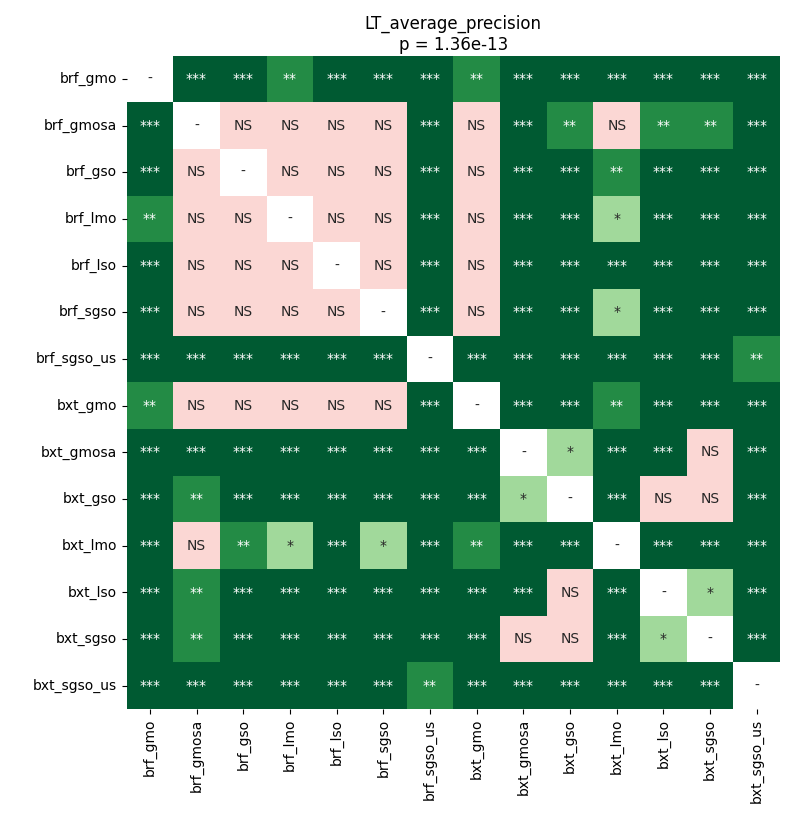

The table this chart was drawn from, first rows:
	brf_gmo	brf_gmosa	brf_gso	brf_lmo	brf_lso	brf_sgso	brf_sgso_us	bxt_gmo	bxt_gmosa	bxt_gso	bxt_lmo	bxt_lso	bxt_sgso	bxt_sgso_us
brf_gmo	1.0	0.0001572	0.0001157	0.001389	0.0004707	6.612141927083333e-05	6.612141927083333e-05	0.001102	6.612141927083333e-05	6.612141927083333e-05	0.0001157	6.612141927083333e-05	6.612141927083333e-05	0.000248
brf_gmosa	0.0001572	1.0	0.9799	0.9306	0.8893	0.6621	6.612141927083333e-05	0.9306	6.612141927083333e-05	0.001102	0.0719	0.00228	0.001102	6.612141927083333e-05
brf_gso	0.0001157	0.9799	1.0	0.9799	0.499	0.3763	6.612141927083333e-05	0.961	6.612141927083333e-05	6.612141927083333e-05	0.001389	0.0001572	6.612141927083333e-05	6.612141927083333e-05
brf_lmo	0.001389	0.9306	0.9799	1.0	0.5635	0.6931	6.612141927083333e-05	0.9306	6.612141927083333e-05	0.000248	0.01702	0.0001157	6.612141927083333e-05	6.612141927083333e-05
brf_lso	0.0004707	0.8893	0.499	0.5635	1.0	0.2532	6.612141927083333e-05	0.921	6.612141927083333e-05	6.612141927083333e-05	0.0003352	6.612141927083333e-05	6.612141927083333e-05	6.612141927083333e-05
brf_sgso	6.612141927083333e-05	0.6621	0.3763	0.6931	0.2532	1.0	6.612141927083333e-05	0.5934	6.612141927083333e-05	0.0001157	0.01702	0.000648	0.0001157	6.612141927083333e-05
brf_sgso_us	6.612141927083333e-05	6.612141927083333e-05	6.612141927083333e-05	6.612141927083333e-05	6.612141927083333e-05	6.612141927083333e-05	1.0	6.612141927083333e-05	6.612141927083333e-05	6.612141927083333e-05	6.612141927083333e-05	6.612141927083333e-05	6.612141927083333e-05	0.002859
bxt_gmo	0.001102	0.9306	0.961	0.9306	0.921	0.5934	6.612141927083333e-05	1.0	6.612141927083333e-05	6.612141927083333e-05	0.001389	0.0001572	0.0001157	0.0003352
bxt_gmosa	6.612141927083333e-05	6.612141927083333e-05	6.612141927083333e-05	6.612141927083333e-05	6.612141927083333e-05	6.612141927083333e-05	6.612141927083333e-05	6.612141927083333e-05	1.0	0.03664	6.612141927083333e-05	0.0001572	0.09089	6.612141927083333e-05
bxt_gso	6.612141927083333e-05	0.001102	6.612141927083333e-05	0.000248	6.612141927083333e-05	0.0001157	6.612141927083333e-05	6.612141927083333e-05	0.03664	1.0	0.000248	0.2532	0.3243	6.612141927083333e-05
bxt_lmo	0.0001157	0.0719	0.001389	0.01702	0.0003352	0.01702	6.612141927083333e-05	0.001389	6.612141927083333e-05	0.000248	1.0	0.0001572	6.612141927083333e-05	6.612141927083333e-05
bxt_lso	6.612141927083333e-05	0.00228	0.0001572	0.0001157	6.612141927083333e-05	0.000648	6.612141927083333e-05	0.0001572	0.0001572	0.2532	0.0001572	1.0	0.01987	6.612141927083333e-05
bxt_sgso	6.612141927083333e-05	0.001102	6.612141927083333e-05	6.612141927083333e-05	6.612141927083333e-05	0.0001157	6.612141927083333e-05	0.0001157	0.09089	0.3243	6.612141927083333e-05	0.01987	1.0	6.612141927083333e-05
bxt_sgso_us	0.000248	6.612141927083333e-05	6.612141927083333e-05	6.612141927083333e-05	6.612141927083333e-05	6.612141927083333e-05	0.002859	0.0003352	6.612141927083333e-05	6.612141927083333e-05	6.612141927083333e-05	6.612141927083333e-05	6.612141927083333e-05	1.0
